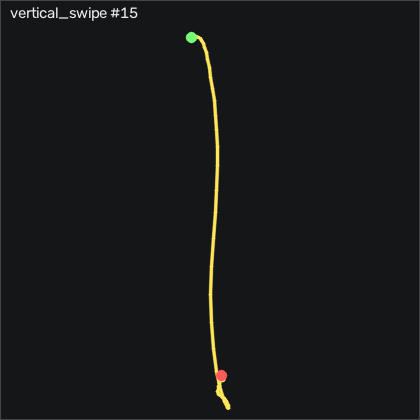

The file beside this chart, header and first rows:
t_s, ax, ay, az, gx, gy, gz, seq
0.00000, -0.728, -0.07200, 0.758, -1.358, 4.357, -4.34, 7812
0.01000, -0.735, -0.09200, 0.756, -0.1384, 1.125, -7.571, 7813
0.02000, -0.73, -0.07400, 0.757, 1.142, -1.101, -9.126, 7814
0.03000, -0.704, -0.08600, 0.761, 1.539, -3.326, -10.13, 7815
0.04000, -0.656, -0.102, 0.772, 1.6, -6.436, -9.309, 7816
0.05000, -0.615, -0.115, 0.769, 2.362, -6.222, -8.76, 7817
0.06000, -0.569, -0.125, 0.766, 3.856, -5.277, -8.029, 7818
0.07100, -0.516, -0.157, 0.753, 5.685, -4.332, -8.303, 7819
0.08000, -0.446, -0.193, 0.743, 8.947, -2.412, -10.5, 7820
0.09000, -0.364, -0.217, 0.741, 13.12, -0.6743, -12.48, 7821
0.1, -0.314, -0.233, 0.74, 17.94, 1.491, -13.52, 7822
0.111, -0.272, -0.235, 0.752, 23.7, 4.875, -14.98, 7823
0.12, -0.09800, -0.216, 0.737, 29.62, 9.052, -16.72, 7824
0.13, 0.01600, -0.144, 0.739, 34.71, 17.8, -16.35, 7825
0.14, 0.208, -0.105, 0.765, 34.5, 23.29, -13.73, 7826
0.15, 0.404, -0.09700, 0.772, 33.12, 37.59, -9.98, 7827
0.16, 0.602, -0.04600, 0.754, 32.73, 58.05, -3.272, 7828
0.17, 0.713, 0.06000, 0.725, 32.57, 84.57, 4.715, 7829
0.18, 0.745, 0.132, 0.691, 30.84, 111.8, 10.45, 7830
0.19, 0.788, 0.153, 0.64, 29.47, 138.5, 12.03, 7831
0.2, 0.83, 0.234, 0.547, 29.8, 170.1, 8.465, 7832
0.21, 0.858, 0.225, 0.49, 29.98, 196.7, -3.943, 7833
0.22, 0.838, 0.2, 0.431, 33.03, 222.3, -23.46, 7834
0.23, 0.867, 0.224, 0.342, 34.71, 249.8, -38.15, 7835
0.241, 0.943, 0.274, 0.215, 32.06, 282.3, -46.96, 7836
0.25, 0.99, 0.292, 0.06100, 24.86, 314.1, -58.97, 7837
0.26, 1.024, 0.182, -0.159, 13.37, 351.7, -72.27, 7838
0.27, 0.942, 0.105, -0.448, -0.4124, 400.6, -75.68, 7839
0.281, 0.748, -0.05200, -0.831, -16.36, 453.9, -70.01, 7840
0.29, 0.475, -0.28, -1.272, -30.26, 500, -60.8, 7841
0.3, 0.112, -0.538, -1.78, -38.55, 541.7, -44.13, 7842
0.31, -0.39, -0.733, -2.222, -35.26, 569.5, -23.55, 7843
0.32, -1.105, -0.783, -2.608, -16.72, 580.8, -10.47, 7844
0.33, -2.017, -0.713, -2.895, 10.93, 573.9, -12.97, 7845
0.34, -3.083, -0.588, -3.023, 41.29, 538.3, -34.25, 7846
0.35, -3.915, -0.385, -2.873, 68.22, 461.6, -65.47, 7847
0.36, -4, -0.252, -2.783, 82.7, 370.7, -89.07, 7848
0.37, -4, 0.08600, -2.436, 77.94, 256.6, -85.29, 7849
0.38, -3.859, 0.08300, -2.133, 54.47, 123.4, -69.86, 7850
0.39, -2.849, 0.202, -1.638, 24.8, 7.162, -33.21, 7851
0.4, -1.924, 0.199, -1.225, -3.644, -51.19, -11.54, 7852
0.411, -1.331, 0.04400, -0.867, -27.46, -73.17, -0.4074, 7853
0.42, -1.128, -0.175, -0.633, -43.71, -59.21, 8.557, 7854
0.43, -1.146, -0.384, -0.493, -48.98, -37.9, 14.5, 7855
0.44, -1.251, -0.527, -0.409, -43.86, -25.28, 17.86, 7856
0.451, -1.274, -0.587, -0.321, -31.63, -27.14, 15.75, 7857
0.46, -1.28, -0.489, -0.275, -15.38, -28.66, 10.29, 7858
0.47, -1.189, -0.361, -0.218, -3.004, -39.03, 4.624, 7859
0.48, -1.031, -0.282, -0.161, 5.868, -45.22, -3.486, 7860
0.49, -0.882, -0.184, -0.107, 10.07, -45.06, -4.035, 7861
0.5, -0.856, -0.155, -0.137, 8.399, -33.88, 3.435, 7862
0.51, -0.859, -0.134, -0.16, 5.136, -27.02, 12.25, 7863
0.52, -0.846, -0.108, -0.178, 2.179, -23.66, 18.31, 7864
0.53, -0.777, -0.139, -0.208, 0.07457, -18.88, 18.86, 7865
0.54, -0.729, -0.188, -0.239, 0.6846, -13.75, 16.61, 7866
0.55, -0.7, -0.22, -0.281, 4.527, -8.966, 13.13, 7867
0.56, -0.774, -0.172, -0.338, 9.191, -0.8573, 10.78, 7868
0.57, -0.851, -0.143, -0.401, 11.23, 1.857, 9.624, 7869
0.581, -0.907, -0.09400, -0.431, 13.28, 0.4237, 6.118, 7870
0.59, -0.895, -0.06000, -0.451, 13.92, -3.052, 3.343, 7871
... 23 more rows
